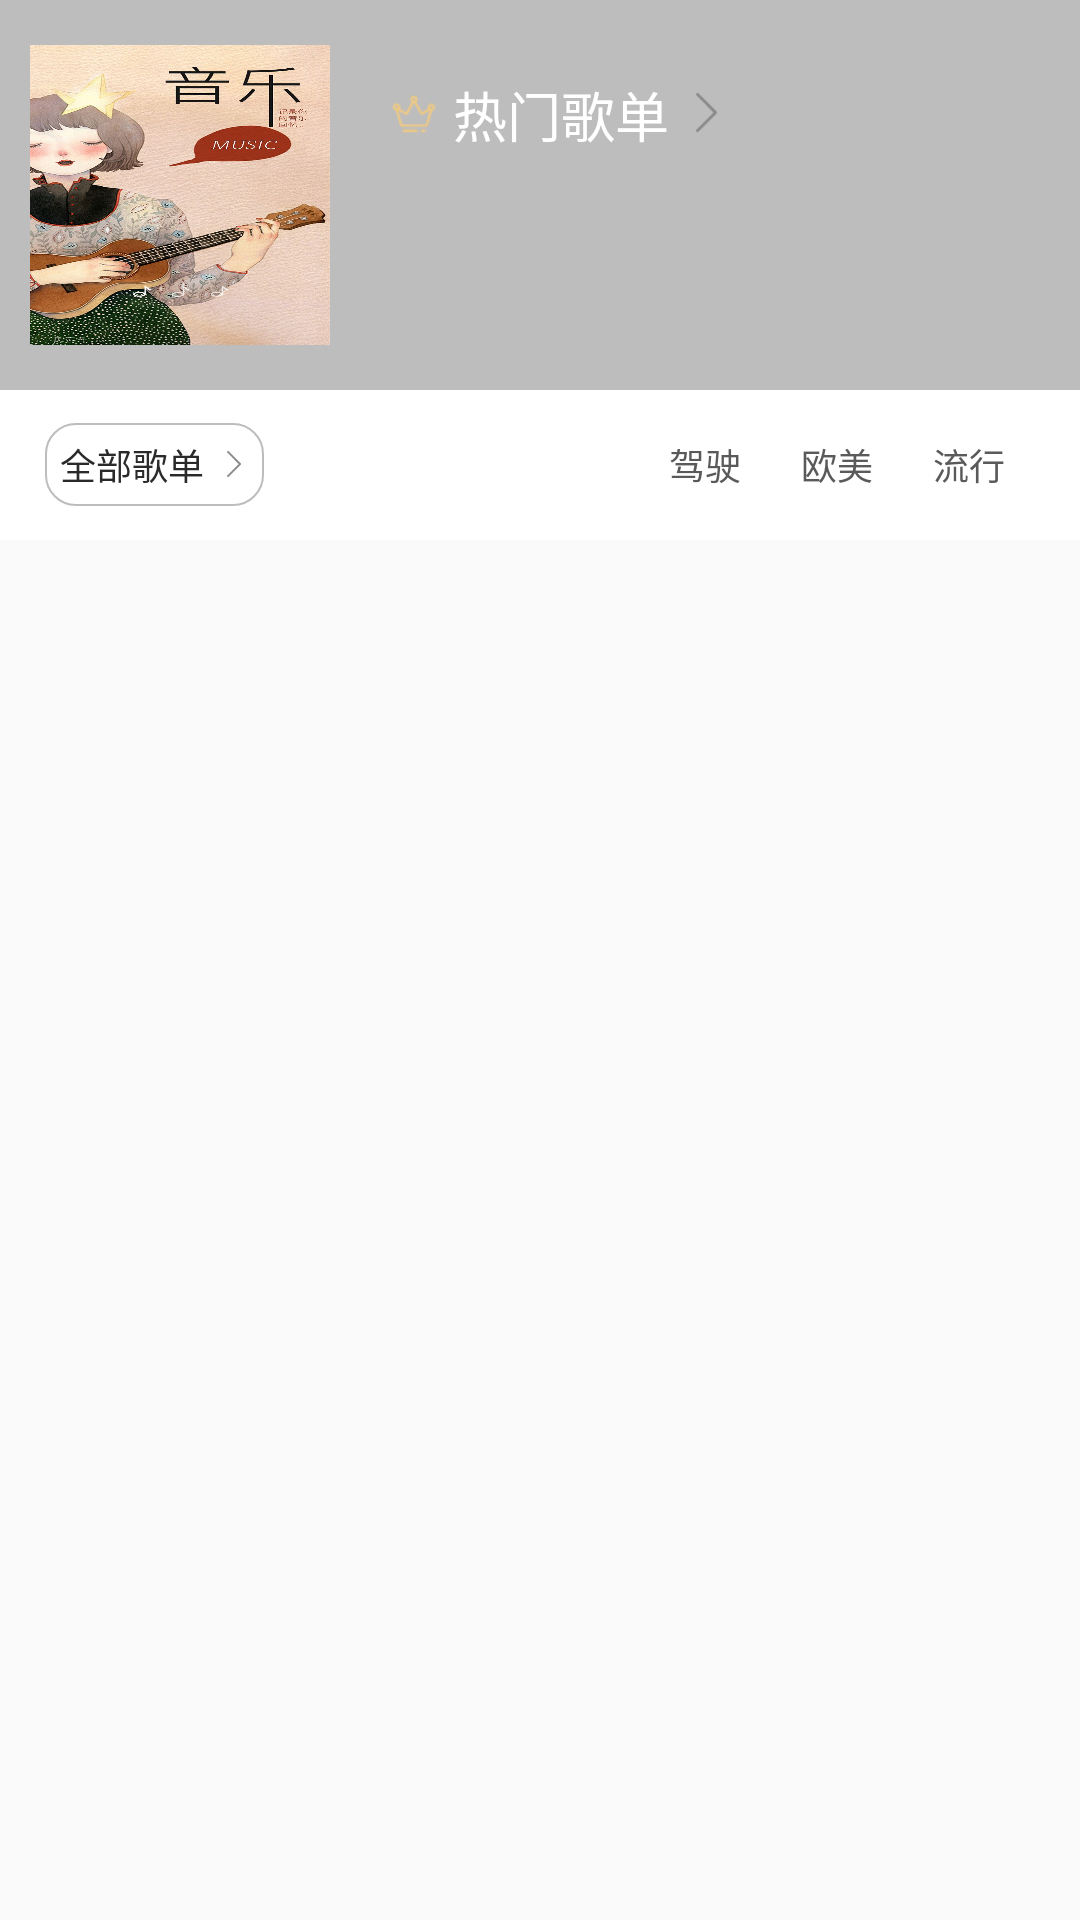

Android layout source for this screen:
<!-- AndroidManifest.xml: application theme AppTheme -->
<!-- res/layout/layout_gedan_list_head.xml -->
<?xml version="1.0" encoding="utf-8"?>
<LinearLayout
    xmlns:android="http://schemas.android.com/apk/res/android"
    android:layout_width="match_parent"
    android:layout_height="180dp"
    android:orientation="vertical">

    <RelativeLayout
        android:layout_width="match_parent"
        android:layout_height="130dp"
        android:background="@color/color_gray">

        <ImageView
            android:id="@+id/mIvHeadBack"
            android:layout_width="match_parent"
            android:layout_height="match_parent"
            android:scaleType="fitXY"/>

        <ImageView
            android:id="@+id/mIvHeadCover"
            android:layout_width="100dp"
            android:layout_height="100dp"
            android:layout_centerVertical="true"
            android:layout_marginLeft="10dp"
            android:src="@drawable/splash"
            android:scaleType="fitXY"/>

        <TextView
            android:id="@+id/mTvHeadTip"
            android:layout_toRightOf="@+id/mIvHeadCover"
            android:layout_width="wrap_content"
            android:layout_height="wrap_content"
            android:textColor="@color/colorAccent"
            android:textSize="18sp"
            android:text="@string/tv_hot_gedan"
            android:layout_marginLeft="20dp"
            android:layout_marginTop="25dp"
            android:drawableLeft="@mipmap/ic_winner"
            android:drawablePadding="5dp"/>

        <ImageView
            android:layout_width="15dp"
            android:layout_height="15dp"
            android:src="@mipmap/arrow_right"
            android:layout_toRightOf="@+id/mTvHeadTip"
            android:layout_marginLeft="5dp"
            android:layout_marginTop="30dp"/>

        <TextView
            android:id="@+id/mTvHeadTitle"
            android:layout_toRightOf="@+id/mIvHeadCover"
            android:layout_below="@+id/mTvHeadTip"
            android:layout_width="wrap_content"
            android:layout_height="wrap_content"
            android:layout_marginLeft="20dp"
            android:textColor="@color/colorAccent"
            android:textSize="14sp"
            android:layout_marginTop="10dp"
            android:ellipsize="marquee"
            android:marqueeRepeatLimit="marquee_forever"
            android:singleLine="true"
            android:maxWidth="200dp"/>

        <TextView
            android:id="@+id/mTvHeadDes"
            android:layout_toRightOf="@+id/mIvHeadCover"
            android:layout_below="@+id/mTvHeadTitle"
            android:layout_width="match_parent"
            android:layout_height="wrap_content"
            android:textColor="@color/color_light_gray"
            android:textSize="12sp"
            android:layout_marginLeft="20dp"
            android:layout_marginTop="10dp"
            android:ellipsize="marquee"
            android:marqueeRepeatLimit="marquee_forever"
            android:singleLine="true"
            android:maxWidth="200dp"/>

    </RelativeLayout>

    <RelativeLayout
        android:layout_width="match_parent"
        android:layout_height="50dp"
        android:background="@color/colorAccent">

        <RelativeLayout
            android:layout_width="wrap_content"
            android:layout_height="wrap_content"
            android:background="@drawable/layout_bg_coner"
            android:padding="5dp"
            android:gravity="center_vertical"
            android:layout_marginLeft="15dp"
            android:layout_centerVertical="true">

            <TextView
                android:id="@+id/mTvTagName"
                android:layout_width="wrap_content"
                android:layout_height="wrap_content"
                android:text="@string/tv_all_gedan"
                android:textSize="12sp"
                android:textColor="@color/color_black"/>

            <ImageView
                android:layout_toRightOf="@+id/mTvTagName"
                android:layout_width="10dp"
                android:layout_height="10dp"
                android:src="@mipmap/arrow_right"
                android:layout_marginLeft="5dp"
                android:layout_centerInParent="true"/>

        </RelativeLayout>

        <RadioGroup
            android:layout_width="wrap_content"
            android:layout_height="wrap_content"
            android:orientation="horizontal"
            android:gravity="center"
            android:layout_alignParentRight="true"
            android:layout_centerVertical="true"
            android:layout_marginRight="10dp">

            <TextView
                android:id="@+id/mTvTagFirst"
                android:layout_width="wrap_content"
                android:layout_height="wrap_content"
                android:textSize="12sp"
                android:text="驾驶"
                android:textColor="@color/color_light_black"
                android:layout_marginRight="10dp"
                android:padding="5dp"/>

            <TextView
                android:id="@+id/mTvTagSecond"
                android:layout_width="wrap_content"
                android:layout_height="wrap_content"
                android:textSize="12sp"
                android:text="欧美"
                android:textColor="@color/color_light_black"
                android:layout_marginRight="10dp"
                android:padding="5dp"/>

            <TextView
                android:id="@+id/mTvTagThird"
                android:layout_width="wrap_content"
                android:layout_height="wrap_content"
                android:textSize="12sp"
                android:text="流行"
                android:textColor="@color/color_light_black"
                android:layout_marginRight="10dp"
                android:padding="5dp"/>

        </RadioGroup>

    </RelativeLayout>

</LinearLayout>
<!-- resources referenced by this layout -->
<resources>
  <color name="colorAccent">#FFFFFF</color>
  <color name="color_black">#2a2a2a</color>
  <color name="color_gray">#bdbdbd</color>
  <color name="color_light_black">#5a5a5a</color>
  <color name="color_light_gray">#e6e6e6</color>
  <!-- drawable layout_bg_coner (drawable) -->
  <?xml version="1.0" encoding="utf-8"?>
  <shape
      xmlns:android="http://schemas.android.com/apk/res/android"
      android:shape="rectangle">
  
      <stroke android:width="0.5dp"
              android:color="@color/color_gray"/>
  
      <corners android:radius="10dp"/>
  
  </shape>
  <!-- drawable splash: png bitmap (drawable-xhdpi, 204241 bytes) -->
  <!-- mipmap arrow_right: png bitmap (mipmap-xhdpi, 850 bytes) -->
  <!-- mipmap ic_winner: png bitmap (mipmap-xhdpi, 842 bytes) -->
  <string name="tv_all_gedan">全部歌单</string>
  <string name="tv_hot_gedan">热门歌单</string>
  <style name="AppTheme" parent="Theme.AppCompat.Light.NoActionBar">
          
          <item name="colorPrimary">@color/colorPrimary</item>
          <item name="colorPrimaryDark">@color/colorPrimaryDark</item>
          <item name="colorAccent">@color/colorAccent</item>
      </style>
  <color name="colorPrimary">#393838</color>
  <color name="colorPrimaryDark">#393838</color>
</resources>
